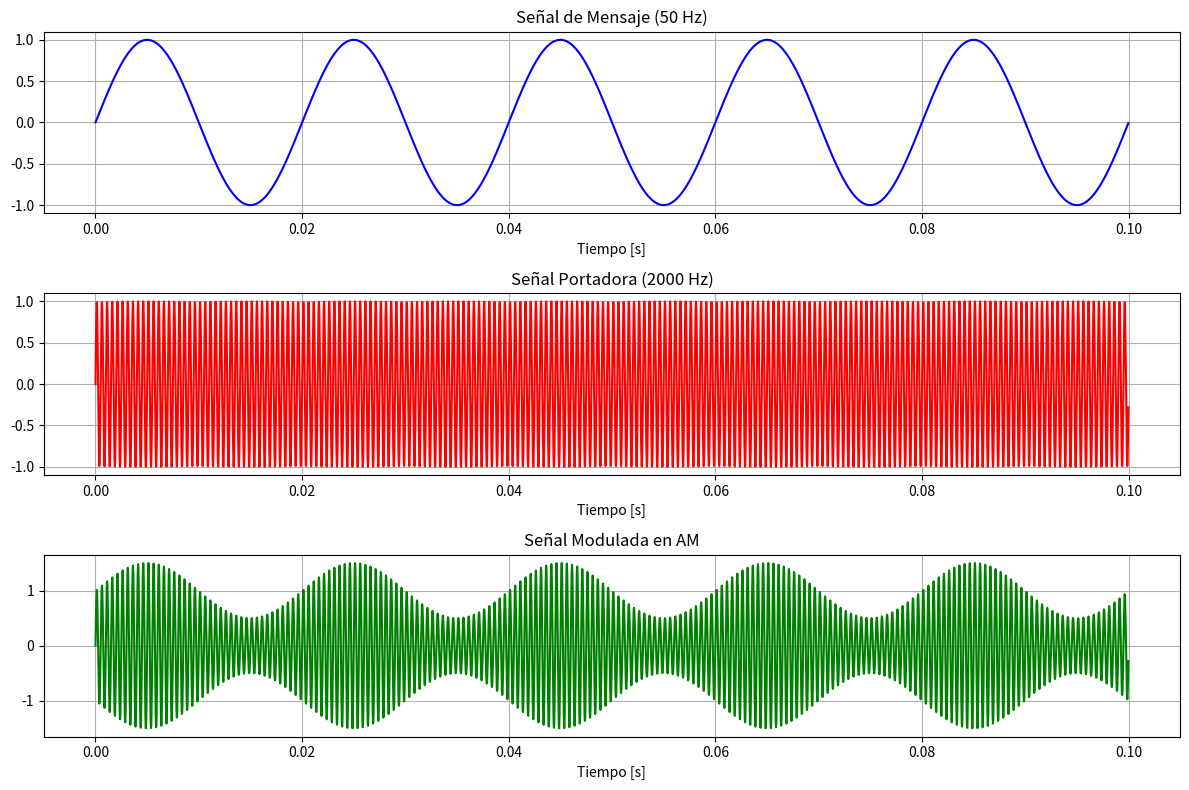
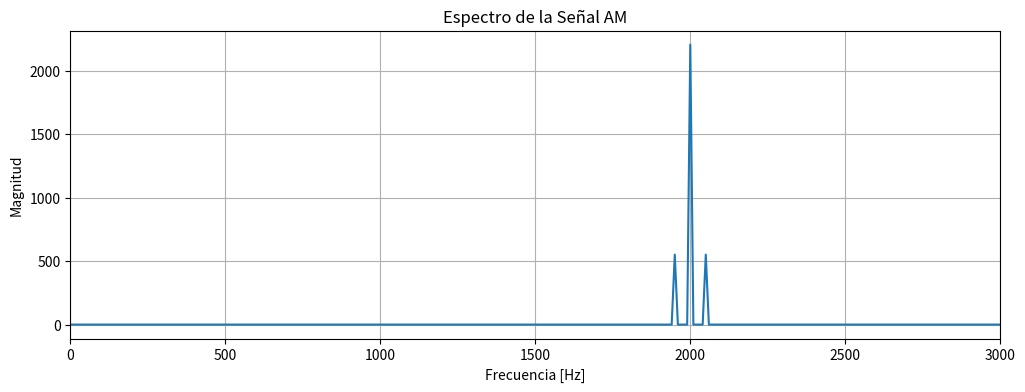
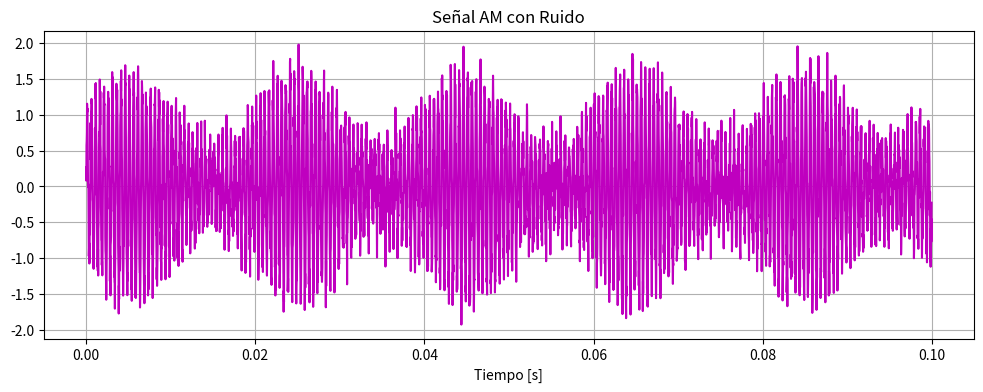

The script that saved these images, in order:
import numpy as np
import matplotlib.pyplot as plt
from scipy.fft import fft, fftfreq

# Configuración inicial
FS = 44100  # Frecuencia de muestreo (Hz)
DURATION = 0.1  # Duración de la señal (s)
t = np.linspace(0, DURATION, int(FS * DURATION), endpoint=False)

# 1. Señal de mensaje (baja frecuencia)
f_msg = 50  # Frecuencia del mensaje (Hz)
A_msg = 1.0  # Amplitud del mensaje
mensaje = A_msg * np.sin(2 * np.pi * f_msg * t)

# 2. Señal portadora (alta frecuencia)
f_port = 2000  # Frecuencia portadora (Hz)
A_port = 1.0
portadora = A_port * np.sin(2 * np.pi * f_port * t)

# 3. Modulación AM
A_mod = 0.5  # Índice de modulación (0 < A_mod ≤ 1)
senal_AM = (1 + A_mod * mensaje) * portadora

# 4. Visualización - Dominio del tiempo
plt.figure(figsize=(12, 8))

plt.subplot(3, 1, 1)
plt.plot(t, mensaje, 'b')
plt.title("Señal de Mensaje (50 Hz)")
plt.xlabel("Tiempo [s]")
plt.grid(True)

plt.subplot(3, 1, 2)
plt.plot(t, portadora, 'r')
plt.title("Señal Portadora (2000 Hz)")
plt.xlabel("Tiempo [s]")
plt.grid(True)

plt.subplot(3, 1, 3)
plt.plot(t, senal_AM, 'g')
plt.title("Señal Modulada en AM")
plt.xlabel("Tiempo [s]")
plt.grid(True)

plt.tight_layout()
plt.show()

# 5. Análisis en frecuencia
n = len(t)
freq = fftfreq(n, 1/FS)[:n//2]

plt.figure(figsize=(12, 4))
plt.plot(freq, np.abs(fft(senal_AM)[:n//2]))
plt.title("Espectro de la Señal AM")
plt.xlabel("Frecuencia [Hz]")
plt.ylabel("Magnitud")
plt.xlim(0, 3000)
plt.grid(True)
plt.show()

# 6. Simulación de ruido
ruido = 0.2 * np.random.normal(size=len(t))
senal_ruidosa = senal_AM + ruido

plt.figure(figsize=(12, 4))
plt.plot(t, senal_ruidosa, 'm')
plt.title("Señal AM con Ruido")
plt.xlabel("Tiempo [s]")
plt.grid(True)
plt.show()